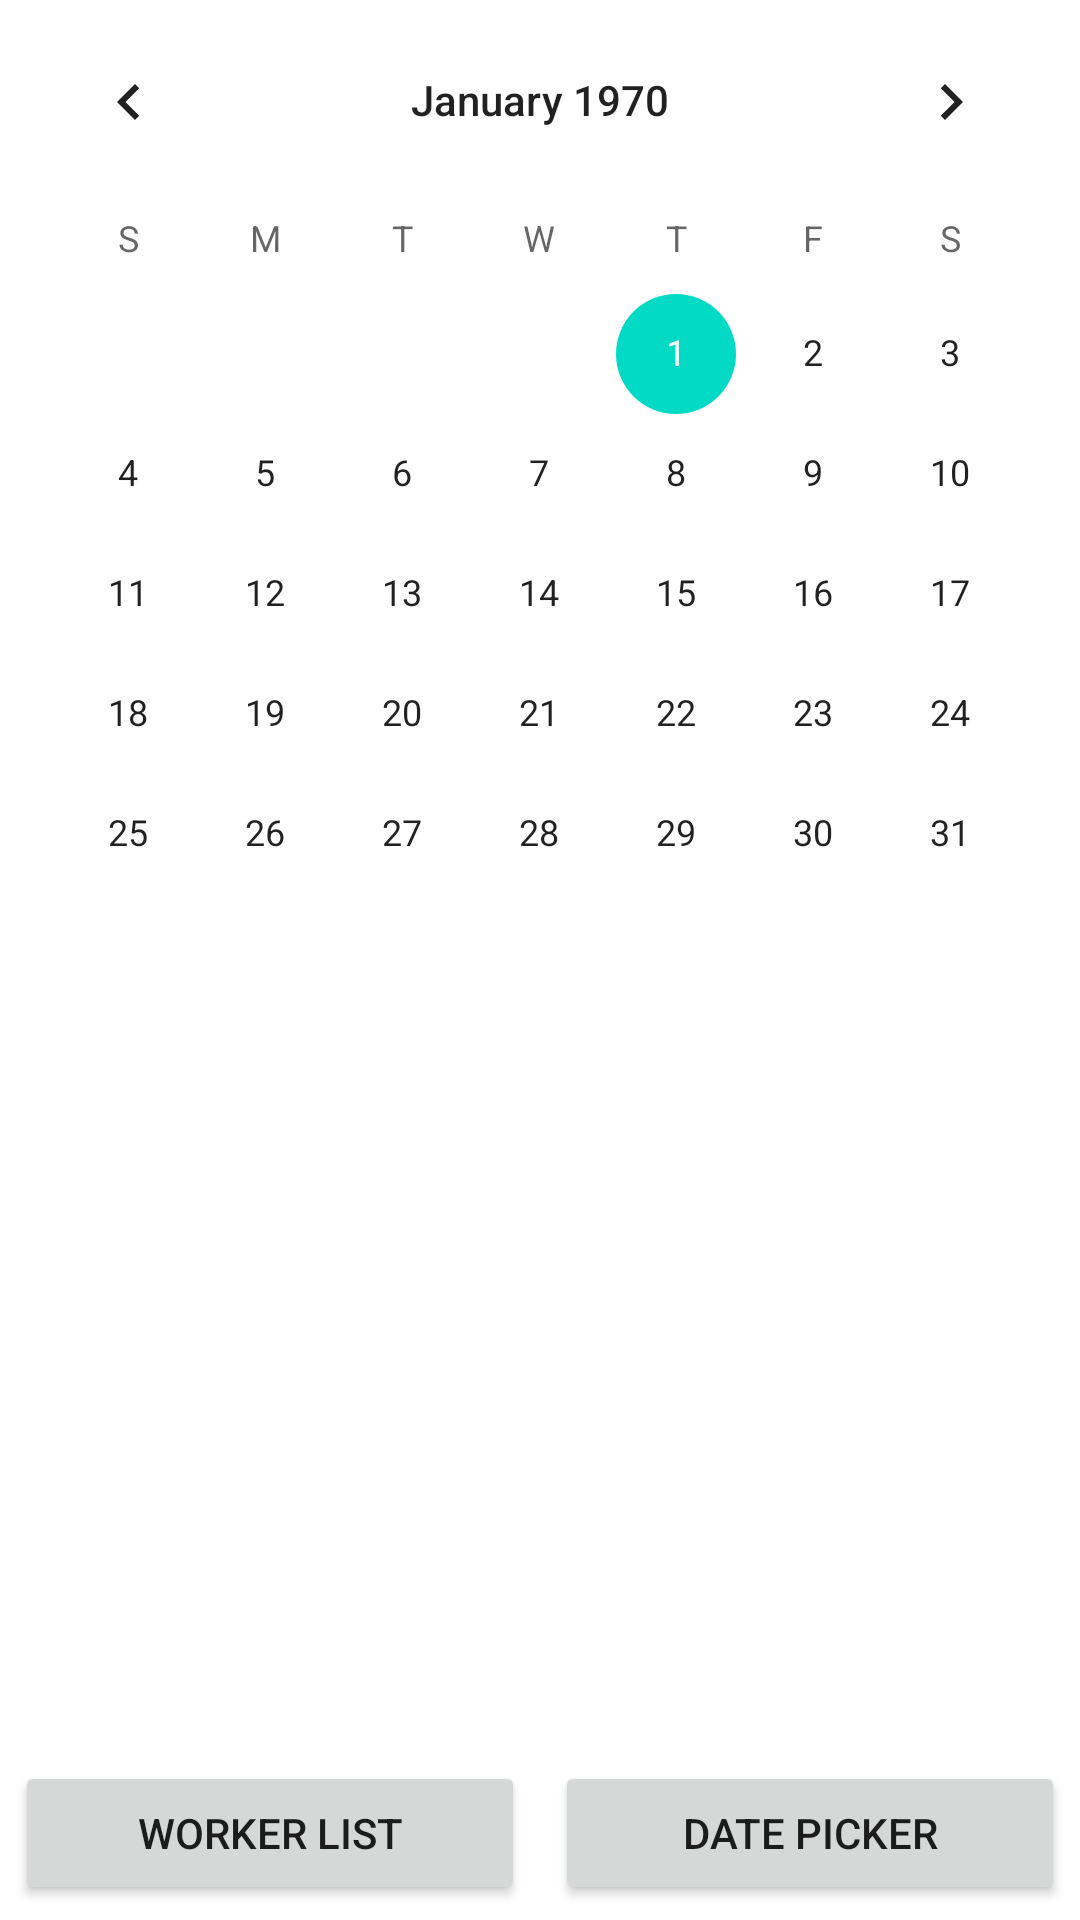

This screen was rendered from an Android layout file. Write that file and the resources it references.
<!-- AndroidManifest.xml: application theme Theme.NightWatchv10 -->
<!-- res/layout/activity_manager.xml -->
<?xml version="1.0" encoding="utf-8"?>
<RelativeLayout
    xmlns:android="http://schemas.android.com/apk/res/android"
    xmlns:app="http://schemas.android.com/apk/res-auto"
    xmlns:tools="http://schemas.android.com/tools"
    android:layout_width="match_parent"
    android:layout_height="match_parent"
    tools:context=".ManagerActivity"
    >

    <RelativeLayout
        android:layout_width="match_parent"
        android:layout_height="match_parent"
        android:id="@+id/linearLayout">

        <LinearLayout
            android:layout_width="match_parent"
            android:layout_height="match_parent"
            android:orientation="vertical"
            android:layout_above="@+id/buttonLayout">
            <CalendarView
                android:layout_width="match_parent"
                android:layout_height="1160px"
                android:id="@+id/dateLayout"
                android:visibility="visible">

            </CalendarView>
            <ListView
                android:layout_width="match_parent"
                android:layout_height="wrap_content"
                android:layout_above="@id/dateLayout"
                android:id="@+id/listview"
                android:visibility="visible"/>
            <ListView
                android:layout_width="match_parent"
                android:layout_height="wrap_content"
                android:layout_above="@id/dateLayout"
                android:id="@+id/listviewWatch"
                android:visibility="invisible"/>


        </LinearLayout>

        <LinearLayout
            android:layout_width="match_parent"
            android:layout_height="wrap_content"
            android:id="@+id/buttonLayout"
            android:orientation="horizontal"
            android:gravity="center"
            android:layout_alignParentBottom="true"

            >
            <Button
                android:id="@+id/workerlist"
                android:layout_width="match_parent"
                android:layout_height="wrap_content"
                android:layout_weight="1"
                android:text="Worker List"
                android:layout_margin="5dp"
                />
            <Button
                android:id="@+id/datepicker"
                android:layout_width="match_parent"
                android:layout_height="wrap_content"
                android:layout_weight="1"
                android:text="Date Picker"
                android:layout_margin="5dp"/>
            <Button
                android:id="@+id/addWatch"
                android:layout_width="match_parent"
                android:layout_height="wrap_content"
                android:layout_weight="1"
                android:text="Add \n Watch"
                android:layout_margin="5dp"
                android:visibility="gone"/>

        </LinearLayout>


    </RelativeLayout>


</RelativeLayout>
<!-- resources referenced by this layout -->
<resources>
  <style name="Theme.NightWatchv10" parent="Theme.MaterialComponents.DayNight.DarkActionBar">
          
          <item name="colorPrimary">@color/purple_500</item>
          <item name="colorPrimaryVariant">@color/purple_700</item>
          <item name="colorOnPrimary">@color/white</item>
          
          <item name="colorSecondary">@color/teal_200</item>
          <item name="colorSecondaryVariant">@color/teal_700</item>
          <item name="colorOnSecondary">@color/black</item>
          
          <item name="android:statusBarColor" tools:targetApi="l">?attr/colorPrimaryVariant</item>
          
      </style>
  <!-- not gathered from this repository: default colours our renderer supplied (Android Studio template values) -->
  <color name="purple_500">#FF6200EE</color>
  <color name="purple_700">#FF3700B3</color>
  <color name="teal_200">#FF03DAC5</color>
  <color name="teal_700">#FF018786</color>
  <color name="black">#FF000000</color>
  <color name="white">#FFFFFFFF</color>
</resources>
